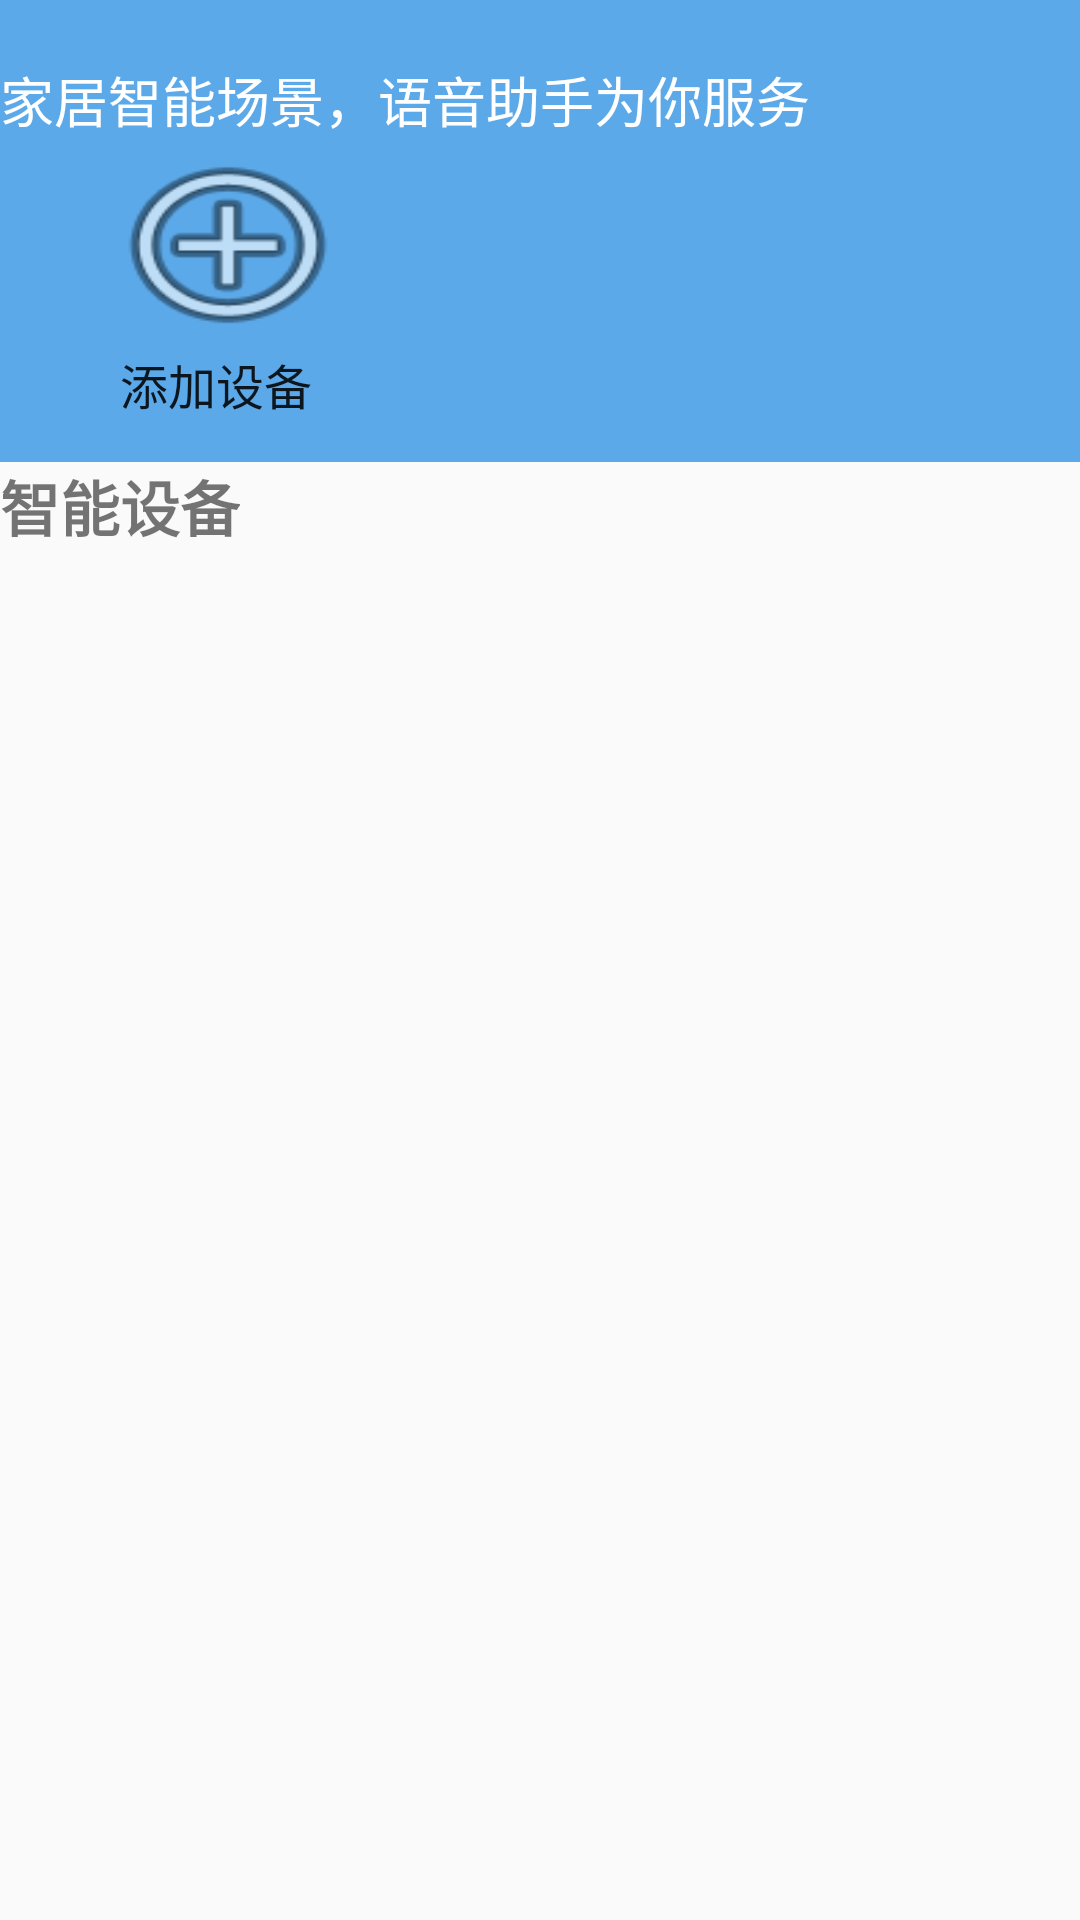

Write the Android layout XML for this screen, with the resource values it uses.
<!-- AndroidManifest.xml: application theme Theme.AppCompat.Light.NoActionBar -->
<!-- res/layout/activity_main.xml -->
<?xml version="1.0" encoding="utf-8"?>
<LinearLayout xmlns:android="http://schemas.android.com/apk/res/android"
    xmlns:app="http://schemas.android.com/apk/res-auto"
    xmlns:tools="http://schemas.android.com/tools"
    android:layout_width="match_parent"
    android:layout_height="match_parent"
    android:orientation="vertical"
    tools:context=".activity.MainActivity">


    <LinearLayout
        android:layout_width="match_parent"
        android:layout_height="154dp"
        android:background="#5CA9E9"
        android:orientation="vertical">

        <TextView
            android:id="@+id/textView5"
            android:layout_width="wrap_content"
            android:layout_height="wrap_content"
            android:layout_marginTop="20dp"
            android:text="家居智能场景，语音助手为你服务"
            android:textColor="#FFFFFF"
            android:textSize="18sp"
            tools:ignore="MissingConstraints"
            tools:layout_editor_absoluteX="16dp"
            tools:layout_editor_absoluteY="30dp" />

        <LinearLayout
            android:id="@+id/ll_add"
            android:layout_width="wrap_content"
            android:layout_height="105dp"
            android:layout_marginStart="32dp"
            android:orientation="vertical">

            <Button
                android:layout_width="match_parent"
                android:layout_height="70dp"
                android:background="@android:drawable/ic_menu_add"
                tools:ignore="MissingConstraints" />

            <TextView
                style="@android:style/Widget.DeviceDefault.Light.TextView.SpinnerItem"
                android:layout_width="match_parent"
                android:layout_height="wrap_content"
                android:text="添加设备"
                tools:ignore="MissingConstraints" />
        </LinearLayout>

    </LinearLayout>

    <TextView
        android:layout_width="wrap_content"
        android:layout_height="wrap_content"
        android:text="智能设备"
        android:textSize="20sp"
        android:textStyle="bold"
        tools:ignore="MissingConstraints"
        tools:layout_editor_absoluteX="16dp"
        tools:layout_editor_absoluteY="209dp" />

    <LinearLayout
        android:layout_width="match_parent"
        android:layout_height="459dp"
        android:orientation="vertical"
        tools:ignore="MissingConstraints"
        tools:layout_editor_absoluteX="1dp"
        tools:layout_editor_absoluteY="245dp">

        <ListView
            android:id="@+id/list_item"
            android:layout_width="match_parent"
            android:layout_height="wrap_content">

        </ListView>
    </LinearLayout>

</LinearLayout>
<!-- resources referenced by this layout -->
<resources>

</resources>
